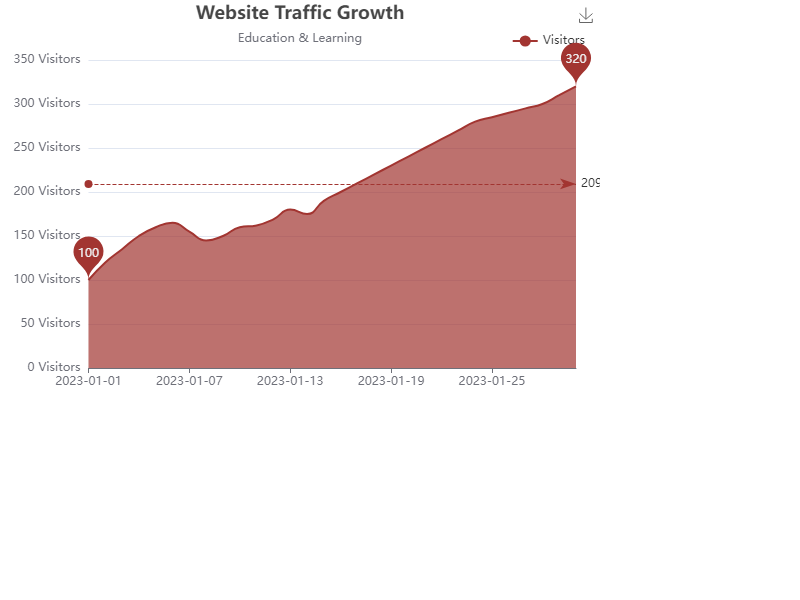

The data file committed next to this chart (first rows):
Date, Visitors
2023-01-01, 100
2023-01-02, 120
2023-01-03, 135
2023-01-04, 150
2023-01-05, 160
2023-01-06, 165
2023-01-07, 155
2023-01-08, 145
2023-01-09, 150
2023-01-10, 160
2023-01-11, 162
2023-01-12, 169
2023-01-13, 180
2023-01-14, 175
2023-01-15, 190
2023-01-16, 200
2023-01-17, 210
2023-01-18, 220
2023-01-19, 230
2023-01-20, 240
2023-01-21, 250
2023-01-22, 260
2023-01-23, 270
2023-01-24, 280
2023-01-25, 285
2023-01-26, 290
2023-01-27, 295
2023-01-28, 300
2023-01-29, 310
2023-01-30, 320
